Run: headless pygame with SDL's dummy video driver; simulated clock (each Clock.tick advances the game by its frame time, no real sleeping); random seed 0; keys injected as events and as key.get_pressed() state; no mouse input.
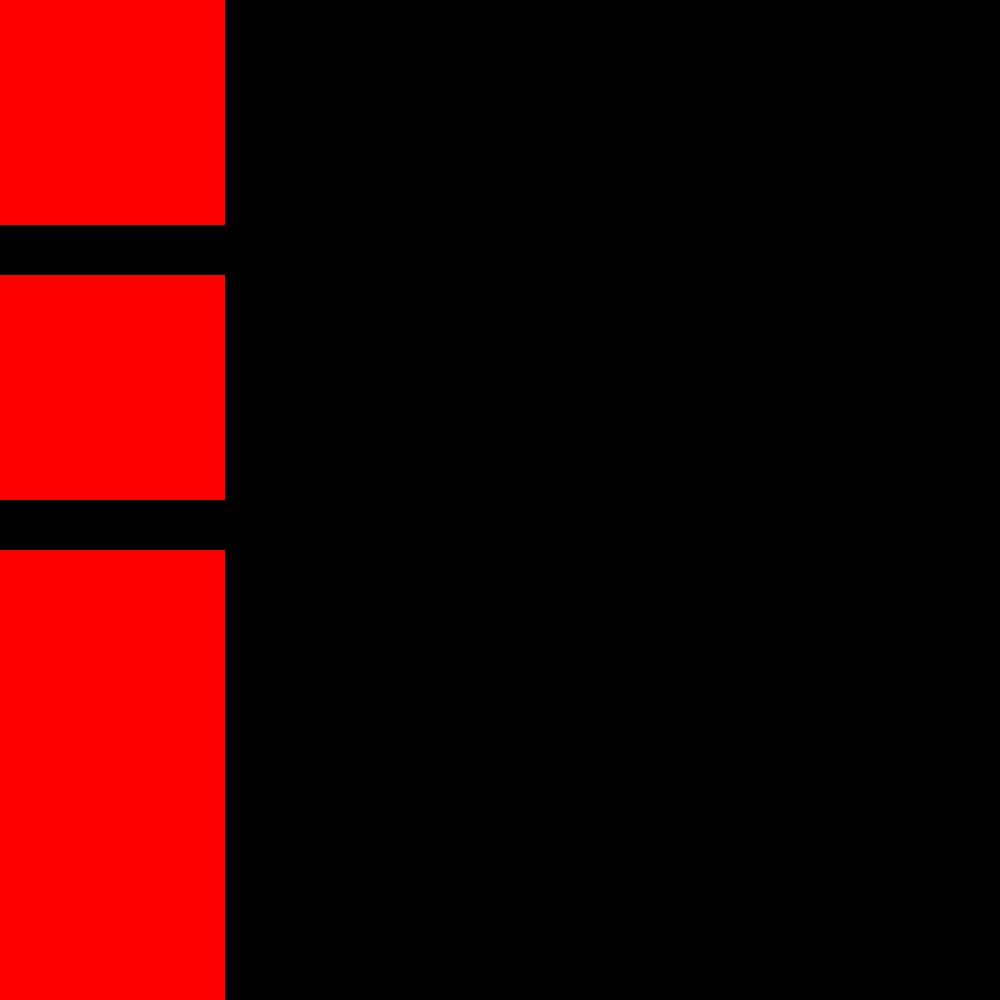
Frame 1 of 4 · flips 1–60 · no input
Frame 2 of 4 · flips 61–180 · tapped SPACE, RETURN · held RIGHT (→), D · screen unchanged from frame 1, image omitted
Frame 3 of 4 · flips 181–300 · held DOWN (↓), S · screen unchanged from frame 2, image omitted
Frame 4 of 4 · flips 301–420 · held LEFT (←), A, UP (↑), W · screen unchanged from frame 3, image omitted

The pygame program that drew these frames:

import pygame, sys

RED = (255, 0, 0)

def main():
    pygame.init()
    size = 1000, 1000
    screen = pygame.display.set_mode(size)
    pygame.display.set_caption("2048")
    running = True
    while running:
        for event in pygame.event.get():
            if event.type == pygame.QUIT: running = False
        rect = pygame.Rect(0, 0, 225, 225)
        pygame.draw.rect(screen, RED, rect)
        rect = pygame.Rect(0, 275, 225, 225)
        pygame.draw.rect(screen, RED, rect)
        rect = pygame.Rect(0, 550, 225, 225)
        pygame.draw.rect(screen, RED, rect)
        rect = pygame.Rect(0, 775, 225, 225)
        pygame.draw.rect(screen, RED, rect)
        pygame.display.flip()
    pygame.quit()
if __name__ == '__main__':
    main()
